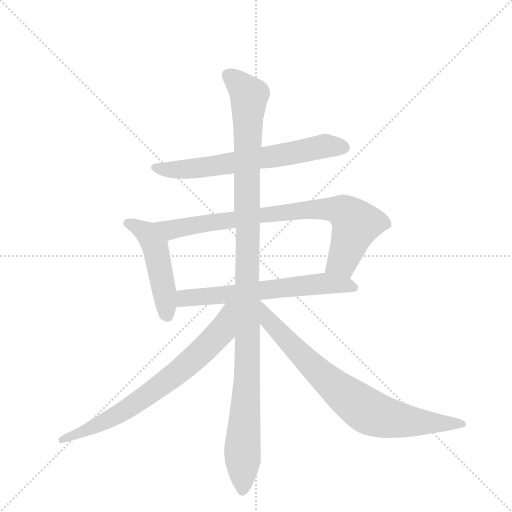
t = 0.00 s
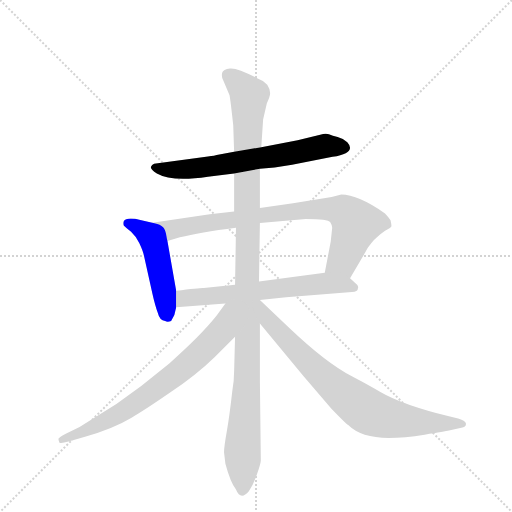
t = 1.28 s
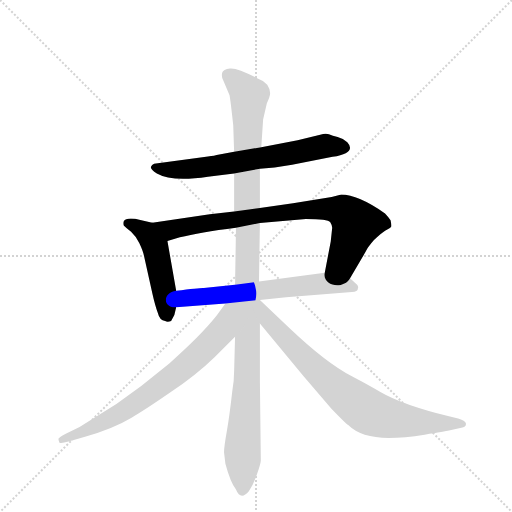
t = 2.57 s
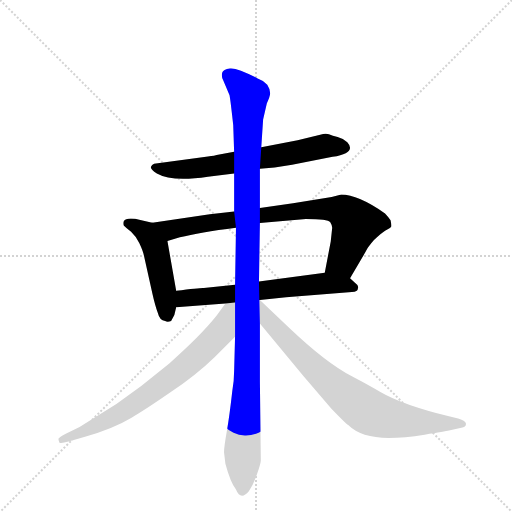
t = 3.85 s
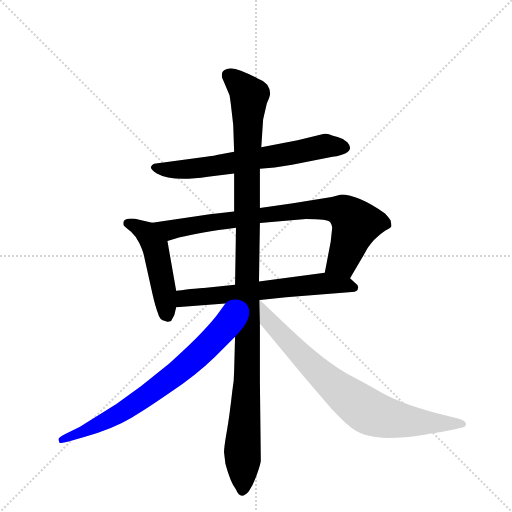
t = 5.13 s
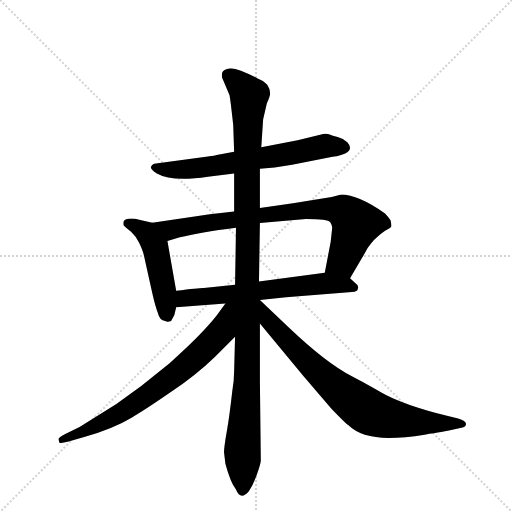
t = 6.41 s

The animated SVG that drew these frames (rendered in a browser with its animation timeline set to each time). Animation: 7 CSS @keyframes rules; one cycle of 6.41 s.

<svg version="1.1" viewBox="0 0 1024 1024" xmlns="http://www.w3.org/2000/svg">
  <g stroke="lightgray" stroke-dasharray="1,1" stroke-width="1" transform="scale(4, 4)">
    <line x1="0" y1="0" x2="256" y2="256"></line>
    <line x1="256" y1="0" x2="0" y2="256"></line>
    <line x1="128" y1="0" x2="128" y2="256"></line>
    <line x1="0" y1="128" x2="256" y2="128"></line>
  </g>
  <g transform="scale(0.92, -0.92) translate(60, -900)">
    <style type="text/css">
      
        @keyframes keyframes0 {
          from {
            stroke: blue;
            stroke-dashoffset: 673;
            stroke-width: 128;
          }
          69% {
            animation-timing-function: step-end;
            stroke: blue;
            stroke-dashoffset: 0;
            stroke-width: 128;
          }
          to {
            stroke: black;
            stroke-width: 1024;
          }
        }
        #make-me-a-hanzi-animation-0 {
          animation: keyframes0 0.7976888020833334s both;
          animation-delay: 0s;
          animation-timing-function: linear;
        }
      
        @keyframes keyframes1 {
          from {
            stroke: blue;
            stroke-dashoffset: 490;
            stroke-width: 128;
          }
          61% {
            animation-timing-function: step-end;
            stroke: blue;
            stroke-dashoffset: 0;
            stroke-width: 128;
          }
          to {
            stroke: black;
            stroke-width: 1024;
          }
        }
        #make-me-a-hanzi-animation-1 {
          animation: keyframes1 0.6487630208333334s both;
          animation-delay: 0.7976888020833334s;
          animation-timing-function: linear;
        }
      
        @keyframes keyframes2 {
          from {
            stroke: blue;
            stroke-dashoffset: 830;
            stroke-width: 128;
          }
          73% {
            animation-timing-function: step-end;
            stroke: blue;
            stroke-dashoffset: 0;
            stroke-width: 128;
          }
          to {
            stroke: black;
            stroke-width: 1024;
          }
        }
        #make-me-a-hanzi-animation-2 {
          animation: keyframes2 0.9254557291666666s both;
          animation-delay: 1.4464518229166667s;
          animation-timing-function: linear;
        }
      
        @keyframes keyframes3 {
          from {
            stroke: blue;
            stroke-dashoffset: 641;
            stroke-width: 128;
          }
          68% {
            animation-timing-function: step-end;
            stroke: blue;
            stroke-dashoffset: 0;
            stroke-width: 128;
          }
          to {
            stroke: black;
            stroke-width: 1024;
          }
        }
        #make-me-a-hanzi-animation-3 {
          animation: keyframes3 0.7716471354166666s both;
          animation-delay: 2.3719075520833335s;
          animation-timing-function: linear;
        }
      
        @keyframes keyframes4 {
          from {
            stroke: blue;
            stroke-dashoffset: 1177;
            stroke-width: 128;
          }
          79% {
            animation-timing-function: step-end;
            stroke: blue;
            stroke-dashoffset: 0;
            stroke-width: 128;
          }
          to {
            stroke: black;
            stroke-width: 1024;
          }
        }
        #make-me-a-hanzi-animation-4 {
          animation: keyframes4 1.2078450520833333s both;
          animation-delay: 3.1435546875s;
          animation-timing-function: linear;
        }
      
        @keyframes keyframes5 {
          from {
            stroke: blue;
            stroke-dashoffset: 743;
            stroke-width: 128;
          }
          71% {
            animation-timing-function: step-end;
            stroke: blue;
            stroke-dashoffset: 0;
            stroke-width: 128;
          }
          to {
            stroke: black;
            stroke-width: 1024;
          }
        }
        #make-me-a-hanzi-animation-5 {
          animation: keyframes5 0.8546549479166666s both;
          animation-delay: 4.351399739583333s;
          animation-timing-function: linear;
        }
      
        @keyframes keyframes6 {
          from {
            stroke: blue;
            stroke-dashoffset: 800;
            stroke-width: 128;
          }
          72% {
            animation-timing-function: step-end;
            stroke: blue;
            stroke-dashoffset: 0;
            stroke-width: 128;
          }
          to {
            stroke: black;
            stroke-width: 1024;
          }
        }
        #make-me-a-hanzi-animation-6 {
          animation: keyframes6 0.9010416666666666s both;
          animation-delay: 5.2060546875s;
          animation-timing-function: linear;
        }
      
    </style>
    
      <path d="M 505 533 L 537 536 L 575 542 L 663 559 Q 716 568 695 591 Q 686 599 674 602 Q 663 604 655 608 Q 648 611 636 607 L 587 595 L 508 580 L 449 570 L 411 563 Q 405 561 399 561 Q 394 561 392 560 L 275 544 Q 270 542 268 537 Q 267 531 281 523 Q 314 504 392 516 L 449 523 L 505 533 Z" fill="lightgray"></path>
    
      <path d="M 271 416 L 245 422 Q 215 429 209 419 Q 207 414 209 410 Q 215 404 225 396 Q 235 387 243 371 Q 251 354 253 344 L 271 263 Q 277 236 283 220 Q 287 203 299 202 Q 304 199 312 202 L 319 215 L 323 232 L 323 268 L 304 376 C 299 406 298 410 271 416 Z" fill="lightgray"></path>
    
      <path d="M 701 295 L 735 353 Q 739 362 753 378 Q 768 393 778 399 Q 789 404 791 408 Q 791 412 789 421 Q 783 430 777 436 Q 718 477 682 477 L 661 472 L 577 458 L 505 448 L 449 440 L 396 434 L 271 416 C 241 412 275 367 304 376 L 331 384 Q 373 395 453 405 L 505 415 L 605 424 Q 653 424 658 417 Q 663 409 662 403 L 659 375 L 646 307 C 640 278 686 269 701 295 Z" fill="lightgray"></path>
    
      <path d="M 505 248 L 562 254 L 705 265 Q 718 266 718 273 Q 721 279 711 286 L 701 295 C 682 312 676 311 646 307 L 503 288 L 451 281 L 383 274 Q 379 275 323 268 C 293 264 293 230 323 232 L 430 240 L 505 248 Z" fill="lightgray"></path>
    
      <path d="M 507 -101 L 505 70 L 505 197 L 503 288 L 505 415 L 505 448 L 505 533 L 508 580 L 512 640 L 520 675 L 525 687 Q 531 701 521 716 Q 513 725 499 730 Q 455 753 440 751 Q 425 749 423 742 Q 421 734 425 726 L 439 693 Q 441 683 447 628 L 449 570 L 449 523 L 449 440 L 453 405 L 451 281 L 451 168 L 449 94 Q 449 73 445 50 Q 439 -4 433 -38 Q 427 -72 427 -83 L 430 -108 Q 441 -149 453 -164 Q 463 -189 481 -168 Q 491 -153 499 -130 Q 507 -107 507 -101 Z" fill="lightgray"></path>
    
      <path d="M 430 240 L 411 214 Q 376 170 308 110 L 247 61 L 193 22 L 113 -28 L 83 -43 Q 67 -52 67 -54 Q 67 -56 69 -62 Q 71 -65 89 -60 L 123 -50 Q 186 -32 226 -8 Q 251 6 309 46 Q 367 85 407 124 L 451 168 C 524 241 448 264 430 240 Z" fill="lightgray"></path>
    
      <path d="M 505 197 L 600 82 L 661 11 Q 691 -20 697 -24 Q 725 -52 785 -52 Q 819 -52 863 -45 Q 908 -38 916 -36 L 943 -30 Q 953 -29 953 -22 Q 954 -16 936 -10 L 916 -5 Q 815 20 767 48 Q 719 75 705 82 Q 649 111 569 187 L 505 248 L 504 248 C 481 267 486 220 505 197 Z" fill="lightgray"></path>
    
    
      <clipPath id="make-me-a-hanzi-clip-0">
        <path d="M 505 533 L 537 536 L 575 542 L 663 559 Q 716 568 695 591 Q 686 599 674 602 Q 663 604 655 608 Q 648 611 636 607 L 587 595 L 508 580 L 449 570 L 411 563 Q 405 561 399 561 Q 394 561 392 560 L 275 544 Q 270 542 268 537 Q 267 531 281 523 Q 314 504 392 516 L 449 523 L 505 533 Z"></path>
      </clipPath>
      <path clip-path="url(#make-me-a-hanzi-clip-0)" d="M 276 536 L 313 531 L 379 535 L 647 583 L 688 580" fill="none" id="make-me-a-hanzi-animation-0" stroke-dasharray="545 1090" stroke-linecap="round"></path>
    
      <clipPath id="make-me-a-hanzi-clip-1">
        <path d="M 271 416 L 245 422 Q 215 429 209 419 Q 207 414 209 410 Q 215 404 225 396 Q 235 387 243 371 Q 251 354 253 344 L 271 263 Q 277 236 283 220 Q 287 203 299 202 Q 304 199 312 202 L 319 215 L 323 232 L 323 268 L 304 376 C 299 406 298 410 271 416 Z"></path>
      </clipPath>
      <path clip-path="url(#make-me-a-hanzi-clip-1)" d="M 217 415 L 257 394 L 278 363 L 306 214" fill="none" id="make-me-a-hanzi-animation-1" stroke-dasharray="362 724" stroke-linecap="round"></path>
    
      <clipPath id="make-me-a-hanzi-clip-2">
        <path d="M 701 295 L 735 353 Q 739 362 753 378 Q 768 393 778 399 Q 789 404 791 408 Q 791 412 789 421 Q 783 430 777 436 Q 718 477 682 477 L 661 472 L 577 458 L 505 448 L 449 440 L 396 434 L 271 416 C 241 412 275 367 304 376 L 331 384 Q 373 395 453 405 L 505 415 L 605 424 Q 653 424 658 417 Q 663 409 662 403 L 659 375 L 646 307 C 640 278 686 269 701 295 Z"></path>
      </clipPath>
      <path clip-path="url(#make-me-a-hanzi-clip-2)" d="M 279 414 L 319 401 L 587 442 L 658 446 L 685 441 L 714 413 L 684 332 L 654 312" fill="none" id="make-me-a-hanzi-animation-2" stroke-dasharray="702 1404" stroke-linecap="round"></path>
    
      <clipPath id="make-me-a-hanzi-clip-3">
        <path d="M 505 248 L 562 254 L 705 265 Q 718 266 718 273 Q 721 279 711 286 L 701 295 C 682 312 676 311 646 307 L 503 288 L 451 281 L 383 274 Q 379 275 323 268 C 293 264 293 230 323 232 L 430 240 L 505 248 Z"></path>
      </clipPath>
      <path clip-path="url(#make-me-a-hanzi-clip-3)" d="M 330 238 L 345 252 L 642 284 L 707 276" fill="none" id="make-me-a-hanzi-animation-3" stroke-dasharray="513 1026" stroke-linecap="round"></path>
    
      <clipPath id="make-me-a-hanzi-clip-4">
        <path d="M 507 -101 L 505 70 L 505 197 L 503 288 L 505 415 L 505 448 L 505 533 L 508 580 L 512 640 L 520 675 L 525 687 Q 531 701 521 716 Q 513 725 499 730 Q 455 753 440 751 Q 425 749 423 742 Q 421 734 425 726 L 439 693 Q 441 683 447 628 L 449 570 L 449 523 L 449 440 L 453 405 L 451 281 L 451 168 L 449 94 Q 449 73 445 50 Q 439 -4 433 -38 Q 427 -72 427 -83 L 430 -108 Q 441 -149 453 -164 Q 463 -189 481 -168 Q 491 -153 499 -130 Q 507 -107 507 -101 Z"></path>
      </clipPath>
      <path clip-path="url(#make-me-a-hanzi-clip-4)" d="M 434 737 L 482 692 L 476 531 L 478 94 L 467 -163" fill="none" id="make-me-a-hanzi-animation-4" stroke-dasharray="1049 2098" stroke-linecap="round"></path>
    
      <clipPath id="make-me-a-hanzi-clip-5">
        <path d="M 430 240 L 411 214 Q 376 170 308 110 L 247 61 L 193 22 L 113 -28 L 83 -43 Q 67 -52 67 -54 Q 67 -56 69 -62 Q 71 -65 89 -60 L 123 -50 Q 186 -32 226 -8 Q 251 6 309 46 Q 367 85 407 124 L 451 168 C 524 241 448 264 430 240 Z"></path>
      </clipPath>
      <path clip-path="url(#make-me-a-hanzi-clip-5)" d="M 446 235 L 437 228 L 421 180 L 328 91 L 210 7 L 73 -57" fill="none" id="make-me-a-hanzi-animation-5" stroke-dasharray="615 1230" stroke-linecap="round"></path>
    
      <clipPath id="make-me-a-hanzi-clip-6">
        <path d="M 505 197 L 600 82 L 661 11 Q 691 -20 697 -24 Q 725 -52 785 -52 Q 819 -52 863 -45 Q 908 -38 916 -36 L 943 -30 Q 953 -29 953 -22 Q 954 -16 936 -10 L 916 -5 Q 815 20 767 48 Q 719 75 705 82 Q 649 111 569 187 L 505 248 L 504 248 C 481 267 486 220 505 197 Z"></path>
      </clipPath>
      <path clip-path="url(#make-me-a-hanzi-clip-6)" d="M 505 242 L 524 203 L 606 116 L 738 7 L 818 -15 L 945 -23" fill="none" id="make-me-a-hanzi-animation-6" stroke-dasharray="672 1344" stroke-linecap="round"></path>
    
  </g>
</svg>
